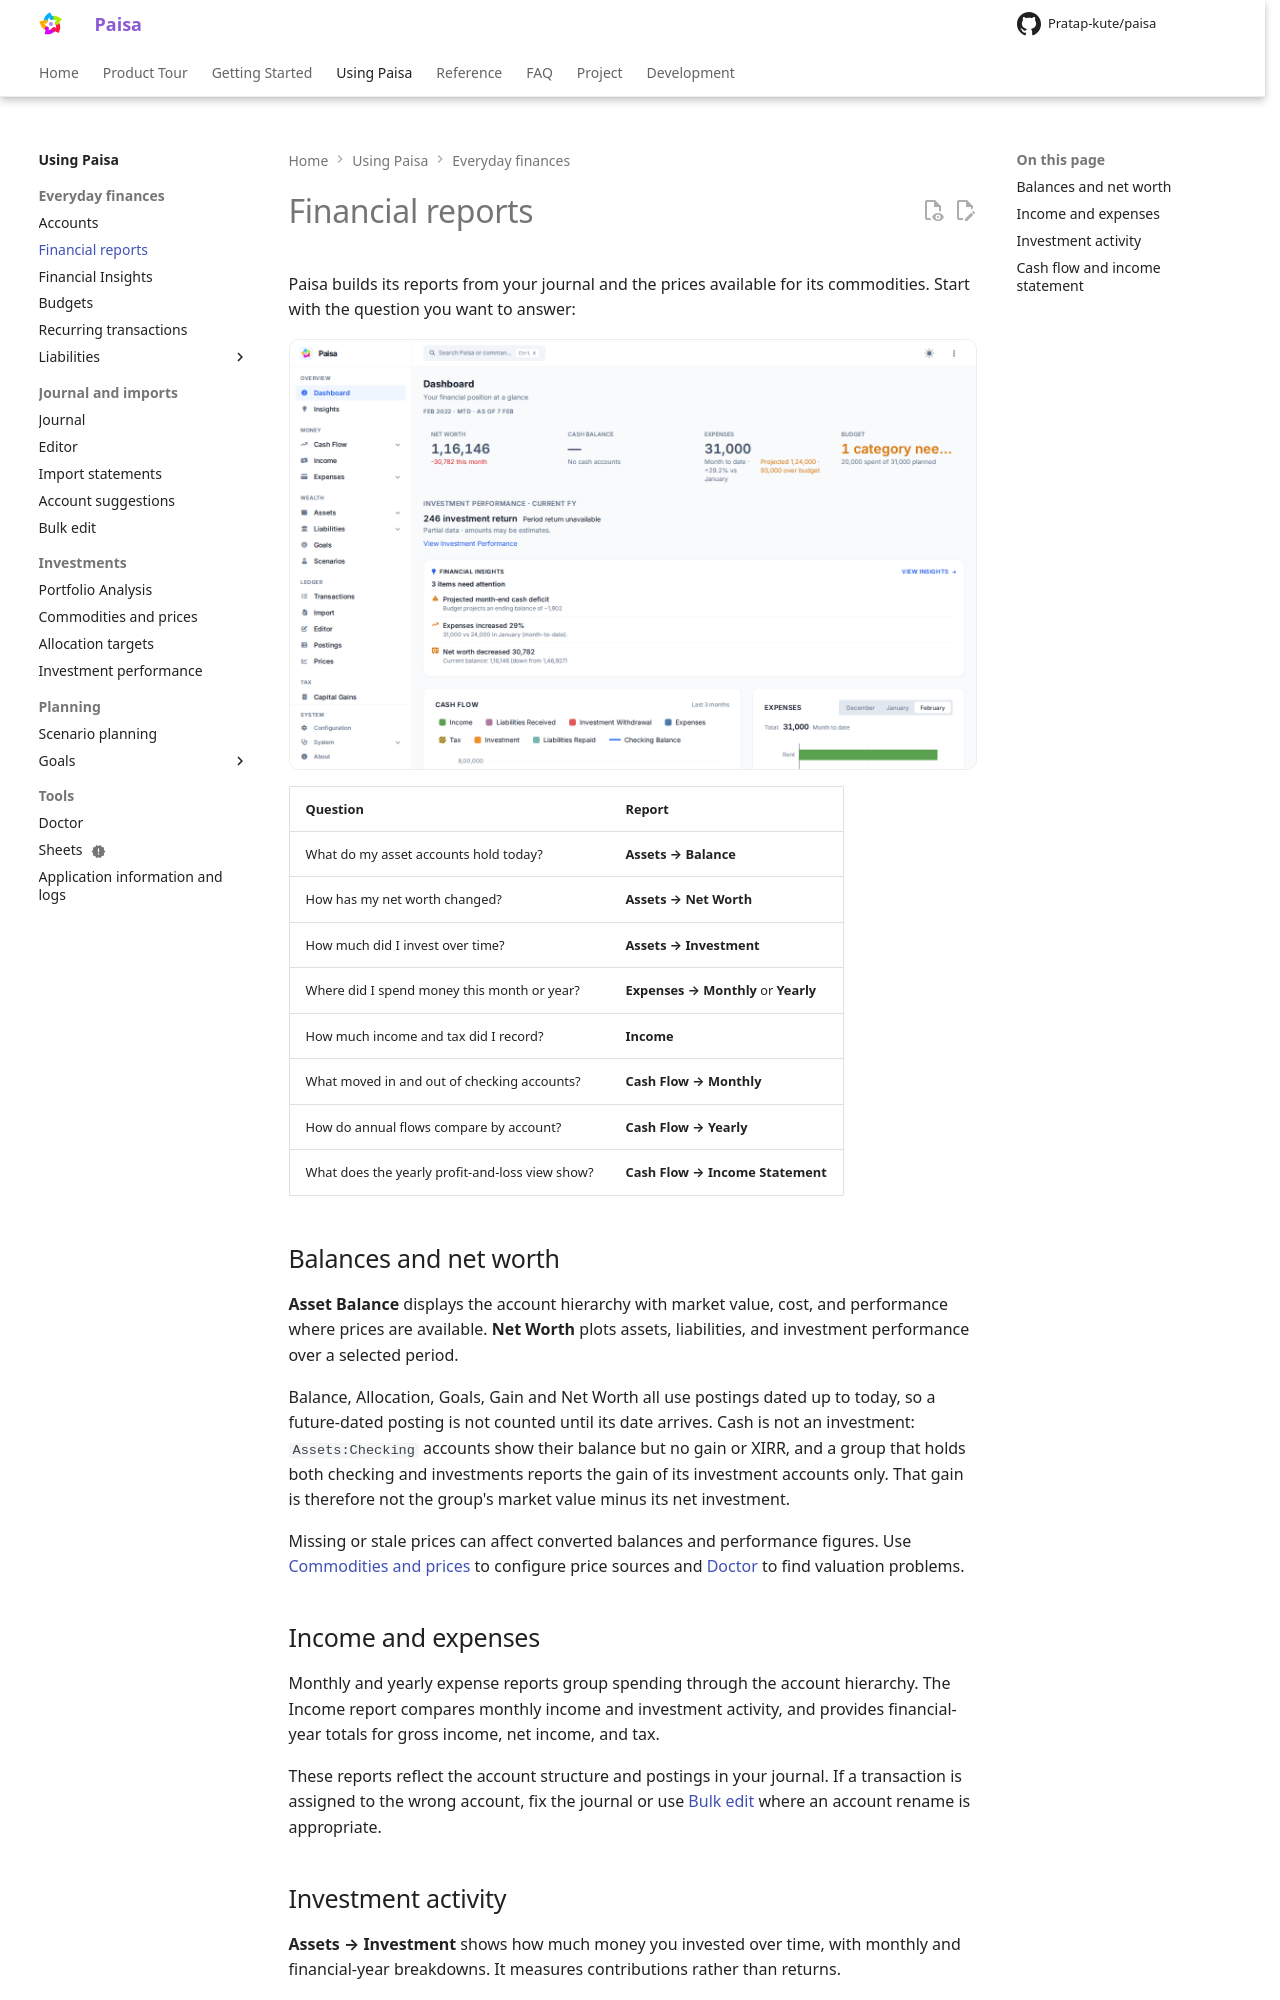

repository: Pratap-kute/paisa · page: reference/financial-reports/index.html · generator: mkdocs

---
description: Compare balances, net worth, income, expenses, cash flow, and investment activity from your journal.
---

# Financial reports

Paisa builds its reports from your journal and the prices available for its
commodities. Start with the question you want to answer:

![Paisa dashboard summarizing balances, cash flow, expenses, and investments](../images/showcase/dashboard.png)

| Question | Report |
| --- | --- |
| What do my asset accounts hold today? | **Assets → Balance** |
| How has my net worth changed? | **Assets → Net Worth** |
| How much did I invest over time? | **Assets → Investment** |
| Where did I spend money this month or year? | **Expenses → Monthly** or **Yearly** |
| How much income and tax did I record? | **Income** |
| What moved in and out of checking accounts? | **Cash Flow → Monthly** |
| How do annual flows compare by account? | **Cash Flow → Yearly** |
| What does the yearly profit-and-loss view show? | **Cash Flow → Income Statement** |

## Balances and net worth

**Asset Balance** displays the account hierarchy with market value, cost, and
performance where prices are available. **Net Worth** plots assets, liabilities,
and investment performance over a selected period.

Balance, Allocation, Goals, Gain and Net Worth all use postings dated up to
today, so a future-dated posting is not counted until its date arrives. Cash is
not an investment: `Assets:Checking` accounts show their balance but no gain or
XIRR, and a group that holds both checking and investments reports the gain of
its investment accounts only. That gain is therefore not the group's market
value minus its net investment.

Missing or stale prices can affect converted balances and performance figures.
Use [Commodities and prices](commodities.md) to configure price sources and
[Doctor](doctor.md) to find valuation problems.

## Income and expenses

Monthly and yearly expense reports group spending through the account
hierarchy. The Income report compares monthly income and investment activity,
and provides financial-year totals for gross income, net income, and tax.

These reports reflect the account structure and postings in your journal. If a
transaction is assigned to the wrong account, fix the journal or use
[Bulk edit](bulk-edit.md) where an account rename is appropriate.
